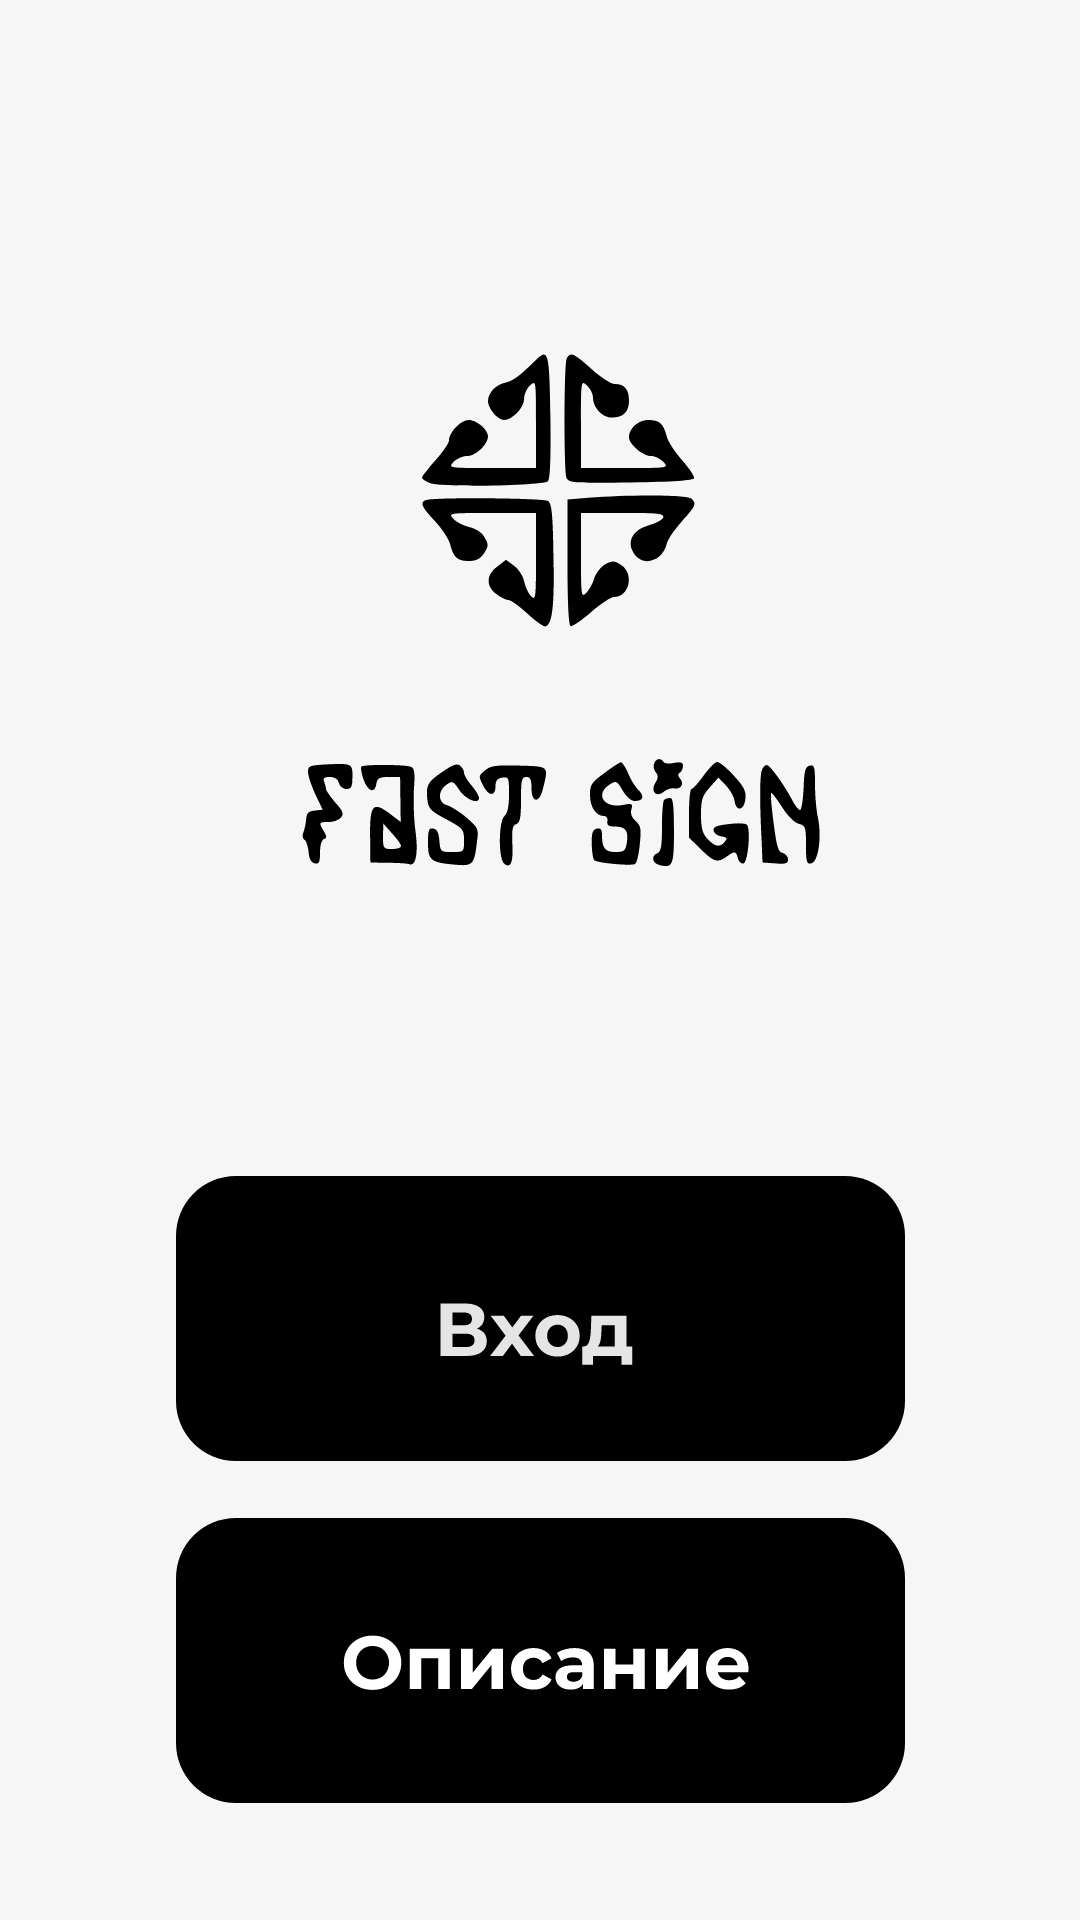

Write the Android layout XML for this screen, with the resource values it uses.
<!-- AndroidManifest.xml: application theme Theme.Diplom -->
<!-- res/layout/activity_main.xml -->
<?xml version="1.0" encoding="utf-8"?>
<androidx.constraintlayout.widget.ConstraintLayout xmlns:android="http://schemas.android.com/apk/res/android"
    xmlns:app="http://schemas.android.com/apk/res-auto"
    xmlns:tools="http://schemas.android.com/tools"
    android:layout_width="match_parent"
    android:layout_height="match_parent"
    android:background="@color/bg"
    tools:context=".MainActivity">

    <ImageView
        android:id="@+id/imageView2"
        android:layout_width="wrap_content"
        android:layout_height="wrap_content"
        android:layout_marginTop="100dp"
        android:background="@android:color/transparent"
        android:contentDescription="@string/app_name"
        app:layout_constraintEnd_toEndOf="parent"
        app:layout_constraintStart_toStartOf="parent"
        app:layout_constraintTop_toTopOf="parent"
        app:srcCompat="@drawable/fs" />

    <ImageButton
        android:id="@+id/imageButton"
        android:layout_width="wrap_content"
        android:layout_height="wrap_content"
        android:layout_marginTop="80dp"
        android:background="@android:color/transparent"
        android:onClick="documents"
        android:contentDescription="@string/app_name"
        app:layout_constraintEnd_toEndOf="parent"
        app:layout_constraintStart_toStartOf="parent"
        app:layout_constraintTop_toBottomOf="@+id/imageView2"
        app:srcCompat="@drawable/input" />

    <ImageButton
        android:id="@+id/imageButton2"
        android:layout_width="wrap_content"
        android:layout_height="wrap_content"
        android:layout_marginTop="20dp"
        android:layout_marginBottom="40dp"
        android:background="@android:color/transparent"
        android:contentDescription="@string/app_name"
        android:onClick="projectDesc"
        android:transitionName="descPage"
        app:layout_constraintBottom_toBottomOf="parent"
        app:layout_constraintEnd_toEndOf="parent"
        app:layout_constraintStart_toStartOf="parent"
        app:layout_constraintTop_toBottomOf="@+id/imageButton"
        app:srcCompat="@drawable/description" />
</androidx.constraintlayout.widget.ConstraintLayout>
<!-- resources referenced by this layout -->
<resources>
  <color name="bg">#F6F6F6</color>
  <!-- drawable description: vector/xml drawable (drawable, 4574 chars, omitted) -->
  <!-- drawable fs: vector/xml drawable (drawable, 7194 chars, omitted) -->
  <!-- drawable input: vector/xml drawable (drawable, 2641 chars, omitted) -->
  <string name="app_name">Diplom</string>
  <style name="Theme.Diplom" parent="Theme.MaterialComponents.DayNight.NoActionBar">
          
          <item name="colorPrimary">@color/purple_500</item>
          <item name="colorPrimaryVariant">@color/purple_700</item>
          <item name="colorOnPrimary">@color/white</item>
          
          <item name="colorSecondary">@color/teal_200</item>
          <item name="colorSecondaryVariant">@color/teal_700</item>
          <item name="colorOnSecondary">@color/black</item>
          
          <item name="android:statusBarColor">?attr/colorPrimaryVariant</item>
          
  
          <item name="windowNoTitle">true</item>
          <item name="android:windowFullscreen">true</item>
          <item name="android:windowActivityTransitions">true</item>
      </style>
  <color name="purple_500">#FF6200EE</color>
  <color name="purple_700">#FF3700B3</color>
  <color name="white">#FFFFFFFF</color>
  <color name="teal_200">#FF03DAC5</color>
  <color name="teal_700">#FF018786</color>
  <color name="black">#FF000000</color>
</resources>
